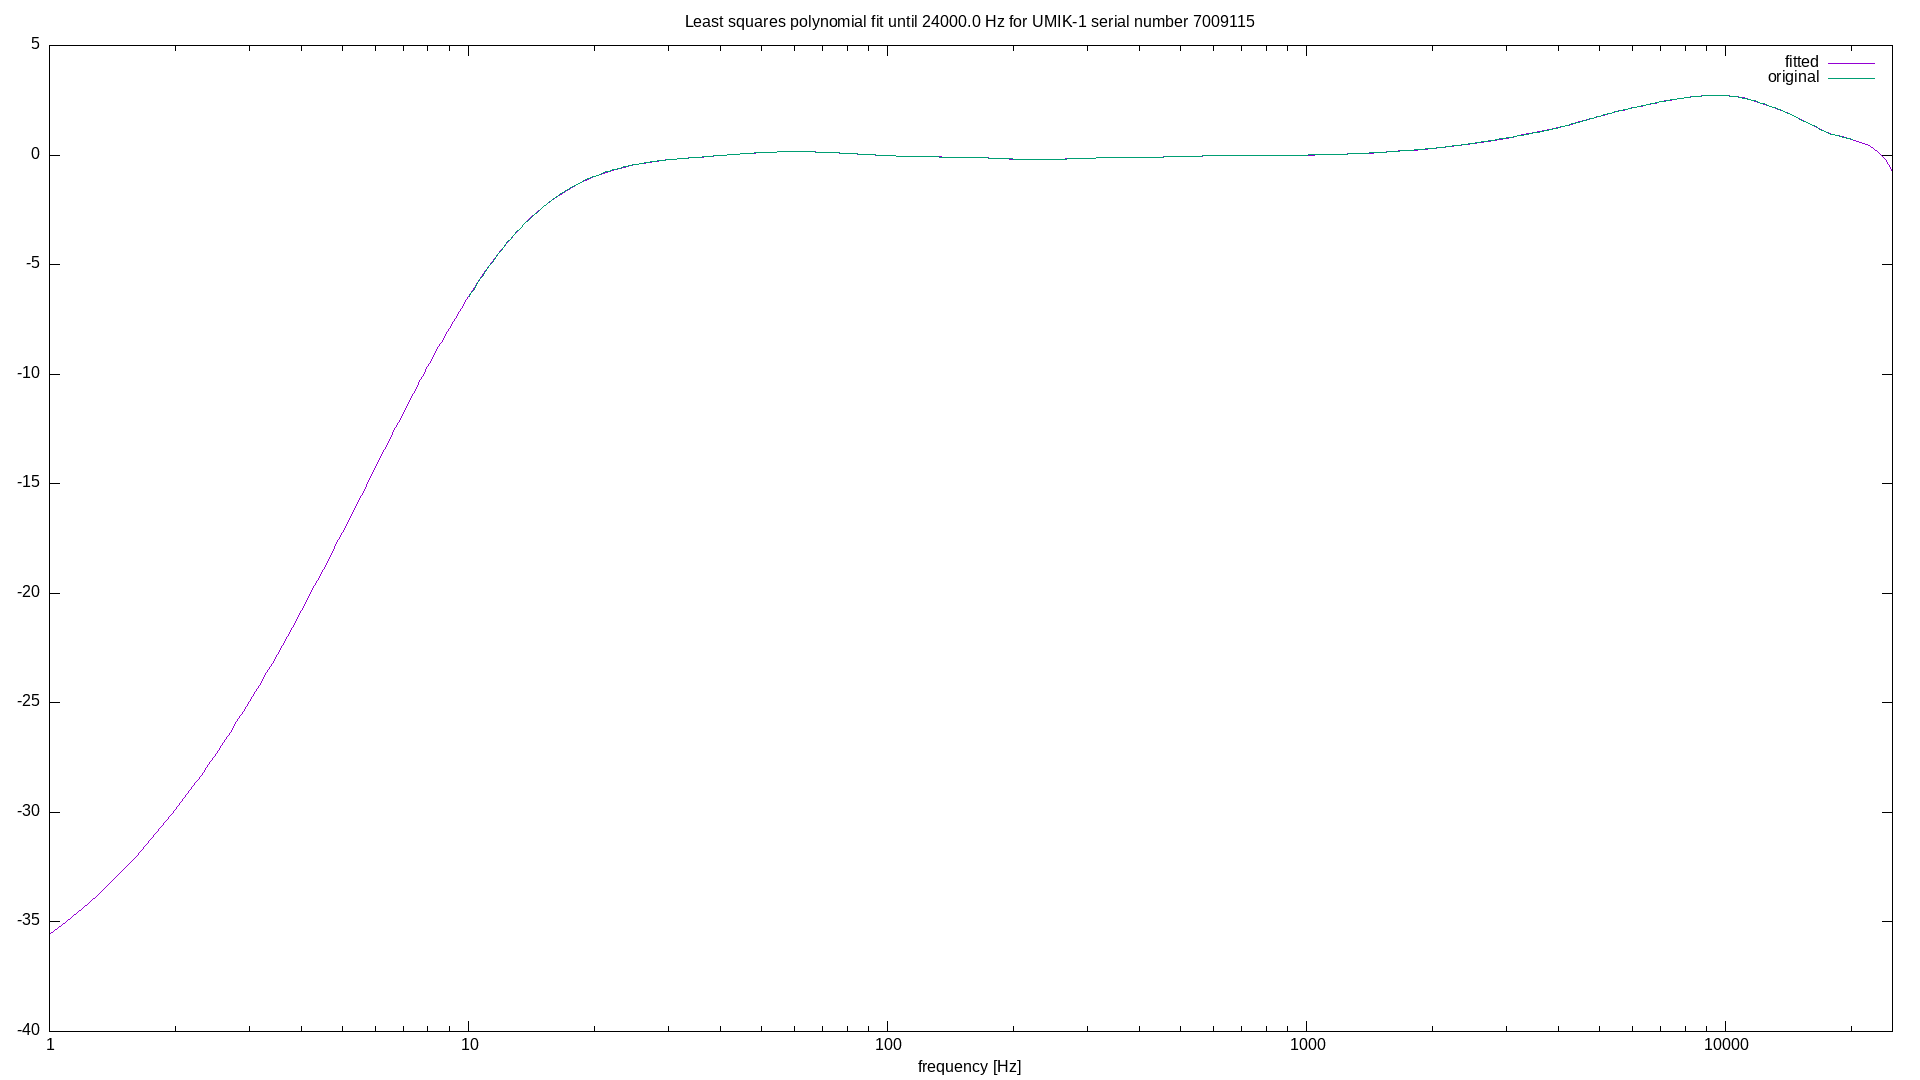

The file beside this chart, header and first rows:
1.0	-35.585976623714544
1.1	-34.97
1.2	-34.37
1.3	-33.77
1.4	-33.19
1.5	-32.61
1.6	-32.04
1.7	-31.48
1.8	-30.93
1.9	-30.39
2.0	-29.86
2.1	-29.33
2.2	-28.81
2.3	-28.3
2.4	-27.8
2.5	-27.31
2.6	-26.82
2.7	-26.34
2.8	-25.87
2.9	-25.41
3.0	-24.95
3.1	-24.5
3.2	-24.06
3.3	-23.63
3.4	-23.2
3.5	-22.78
3.6	-22.37
3.7	-21.96
3.8	-21.56
3.9	-21.16
4.0	-20.78
4.1	-20.4
4.2	-20.02
4.3	-19.65
4.4	-19.29
4.5	-18.93
4.6	-18.58
4.7	-18.24
4.8	-17.9
4.9	-17.57
5.0	-17.24
5.1	-16.92
5.2	-16.6
5.3	-16.29
5.4	-15.98
5.5	-15.68
5.6	-15.38
5.7	-15.09
5.8	-14.81
5.9	-14.53
6.0	-14.25
6.1	-13.98
6.2	-13.71
6.3	-13.45
6.4	-13.2
6.5	-12.94
6.6	-12.69
6.7	-12.45
6.8	-12.21
6.9	-11.98
7.0	-11.75
... 389 more rows
